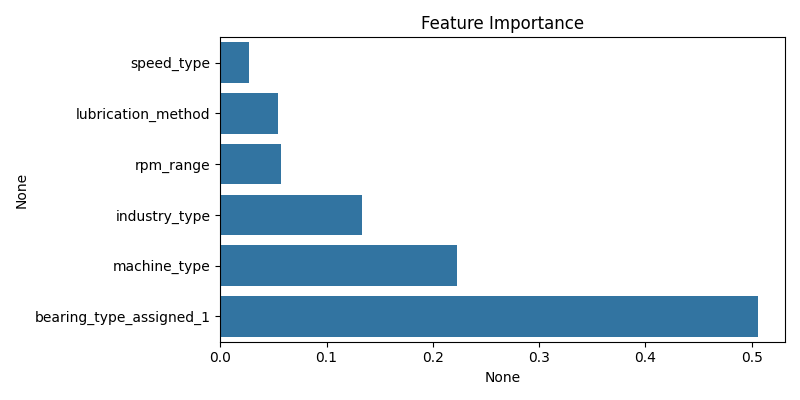

Values plotted in this chart, from the file beside it:
, 0
speed_type, 0.02676
lubrication_method, 0.05397
rpm_range, 0.05675
industry_type, 0.1335
machine_type, 0.2229
bearing_type_assigned_1, 0.5061
